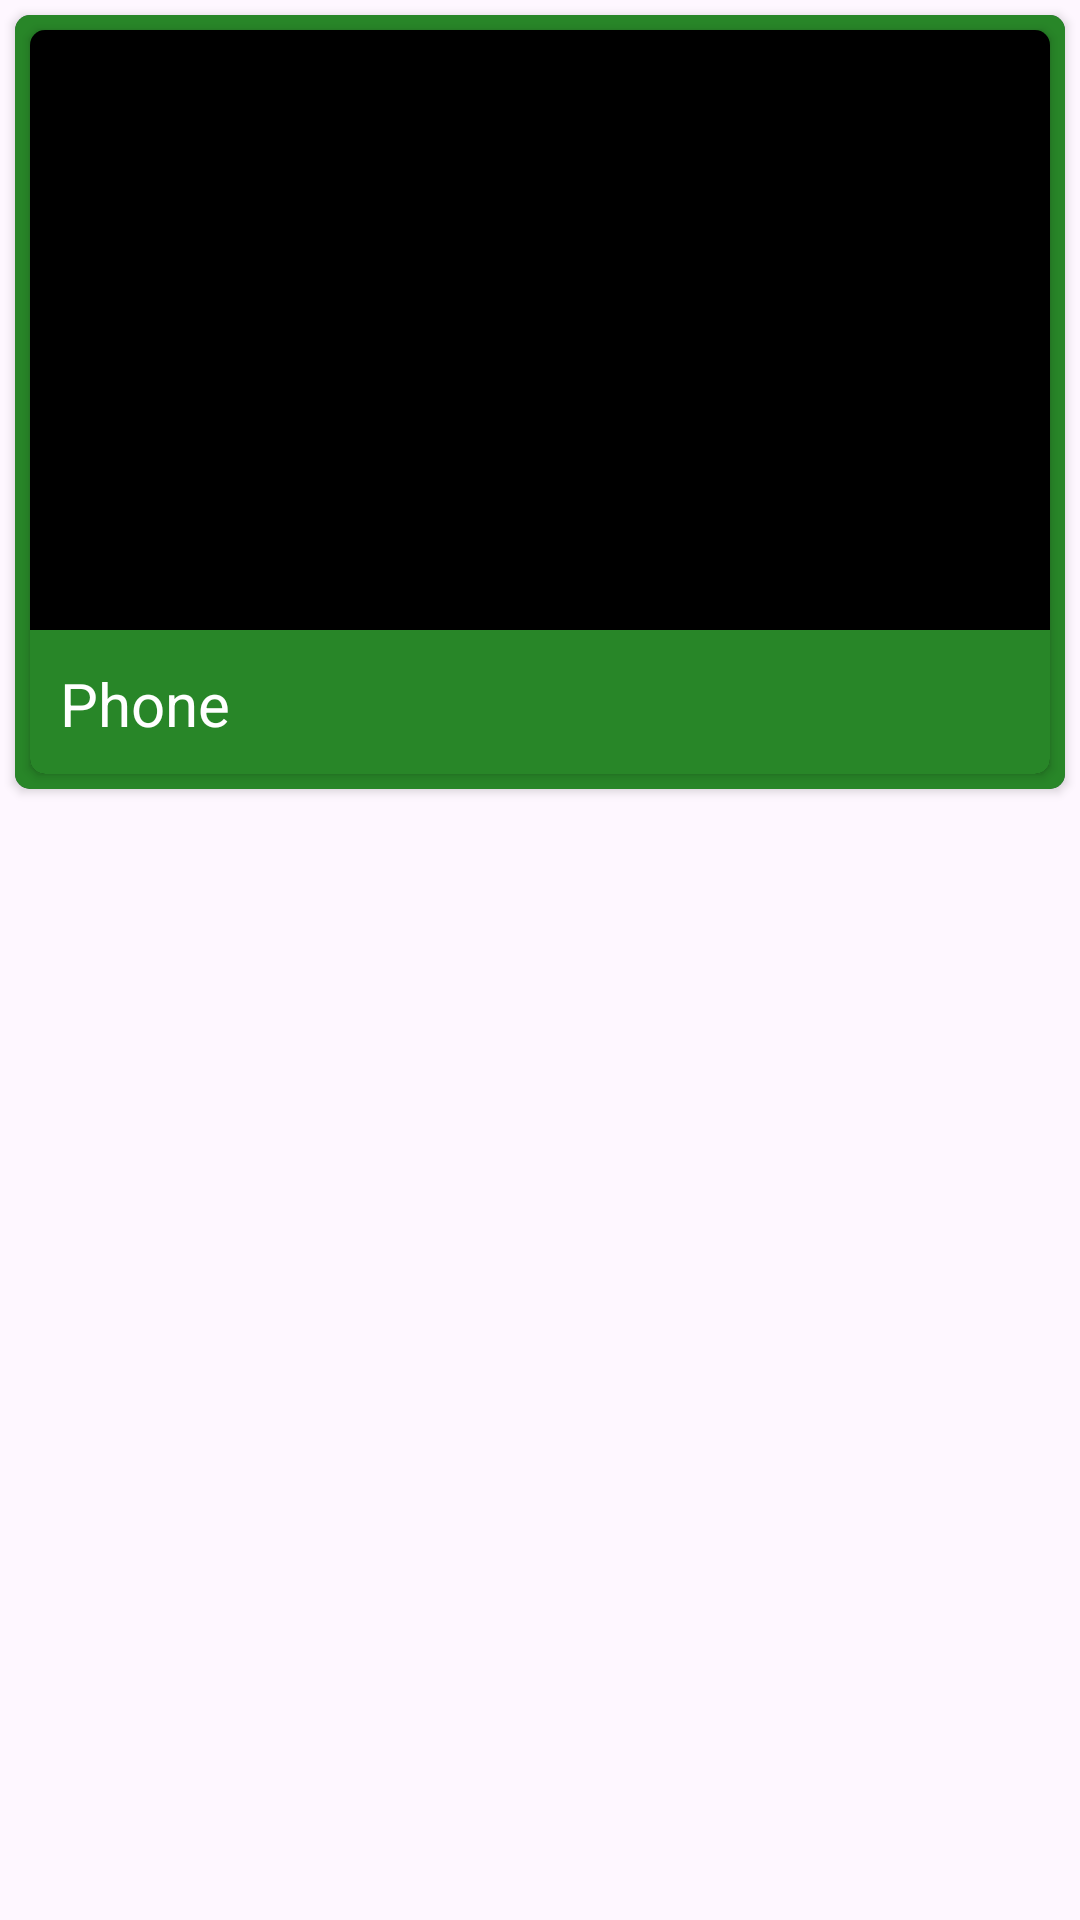

Reconstruct the res/layout file that produces this screen, plus the resources it refers to.
<!-- AndroidManifest.xml: application theme Theme.SolutionChallange2024 -->
<!-- res/layout/menu_category.xml -->
<?xml version="1.0" encoding="utf-8"?>
<LinearLayout xmlns:android="http://schemas.android.com/apk/res/android"
    xmlns:app="http://schemas.android.com/apk/res-auto"
    xmlns:tools="http://schemas.android.com/tools"
    android:layout_width="match_parent"
    android:layout_height="wrap_content"
    android:orientation="vertical">

    <androidx.cardview.widget.CardView
        android:id="@+id/categoryCardView"
        android:layout_width="match_parent"
        android:layout_height="wrap_content"
        android:layout_margin="5dp"
        app:cardBackgroundColor="@color/material_dynamic_tertiary30"
        app:cardCornerRadius="5dp">

        <LinearLayout xmlns:android="http://schemas.android.com/apk/res/android"
            xmlns:app="http://schemas.android.com/apk/res-auto"
            xmlns:tools="http://schemas.android.com/tools"
            android:layout_width="match_parent"
            android:layout_height="wrap_content"
            android:orientation="vertical"
            android:background="#288628">

            <androidx.cardview.widget.CardView
                android:id="@+id/categoryCardViewIn"
                android:layout_width="match_parent"
                android:layout_height="wrap_content"
                android:layout_margin="5dp"
                app:cardBackgroundColor="@color/black"
                app:cardCornerRadius="5dp"
                android:background="#288628">

                <LinearLayout
                    android:layout_width="match_parent"
                    android:layout_height="wrap_content"
                    android:orientation="vertical"
                    android:background="#288628">

                    <ImageView
                        android:id="@+id/categoryImageView"
                        android:layout_width="match_parent"
                        android:layout_height="200dp"
                        android:scaleType="centerCrop"
                        app:srcCompat="@color/black" />

                    <View
                        android:layout_width="match_parent"
                        android:layout_height="1dp"
                        android:background="#288628"/>

                    <TextView
                        android:id="@+id/categoryNameTextView"
                        android:layout_width="wrap_content"
                        android:layout_height="wrap_content"
                        android:layout_margin="10dp"
                        android:text="Phone"
                        android:textColor="@color/white"
                        android:textSize="20sp" />
                </LinearLayout>
            </androidx.cardview.widget.CardView>
        </LinearLayout>

    </androidx.cardview.widget.CardView>
</LinearLayout>
<!-- resources referenced by this layout -->
<resources>
  <color name="black">#FF000000</color>
  <color name="white">#FFFFFFFF</color>
  <style name="Theme.SolutionChallange2024" parent="Base.Theme.SolutionChallange2024" />
  <style name="Base.Theme.SolutionChallange2024" parent="Theme.Material3.DayNight.NoActionBar">
          
          
      </style>
</resources>
